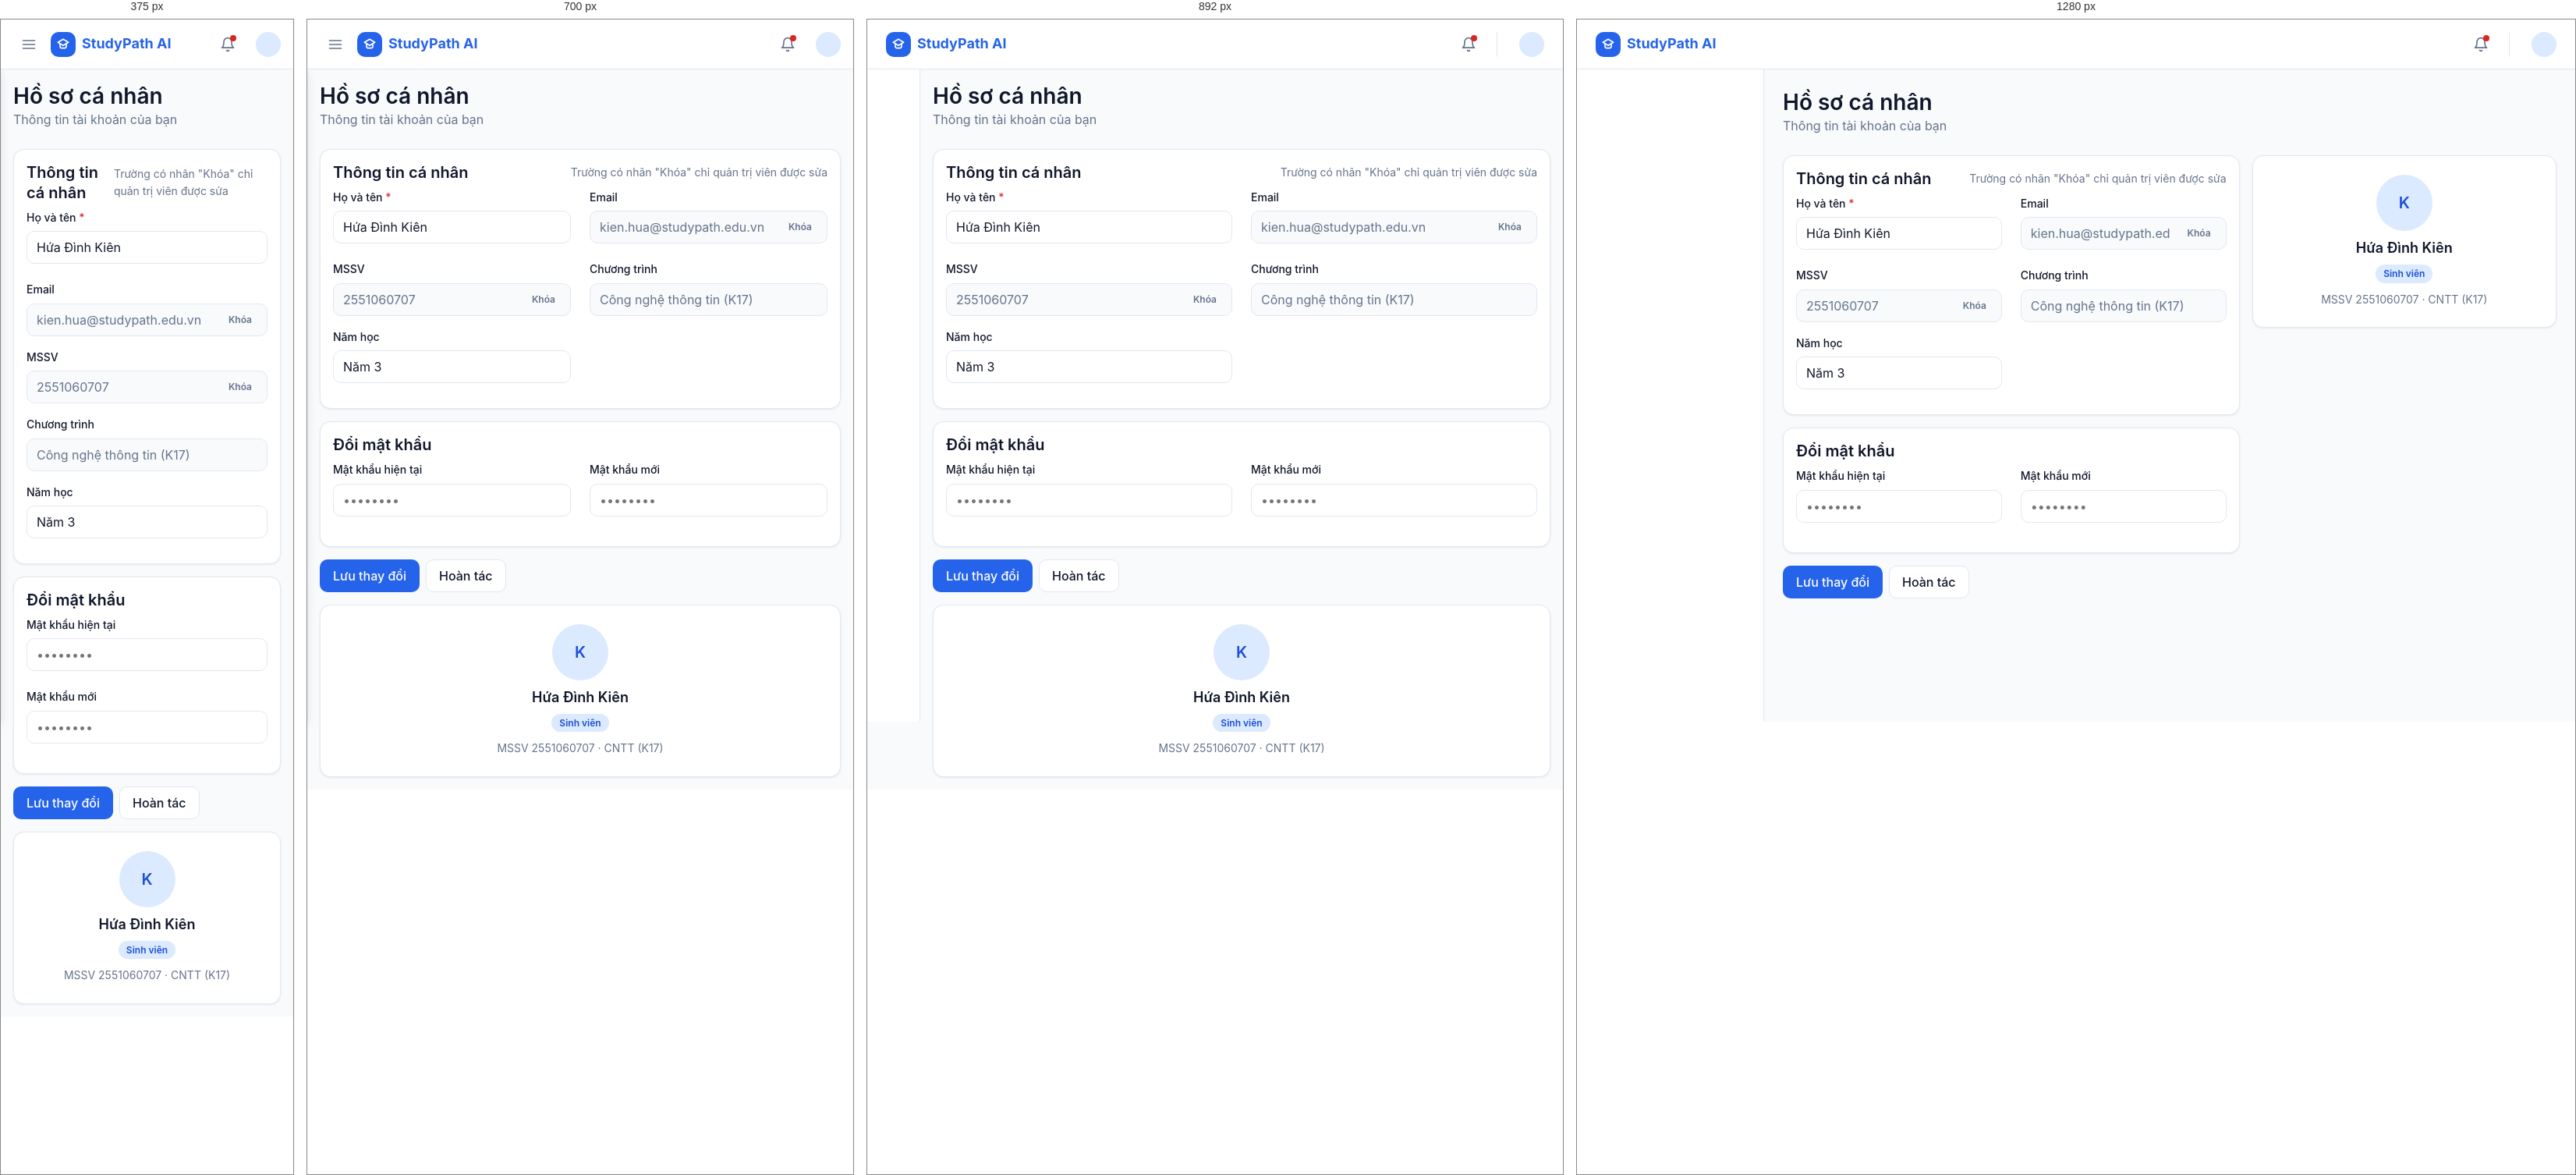
Rendered at 375 px, 700 px, 892 px and 1280 px, left to right.

<!-- file: profile.html -->
<!DOCTYPE html>
<html lang="vi">
<head>
  <meta charset="UTF-8">
  <meta name="viewport" content="width=device-width, initial-scale=1.0">
  <script src="../js/theme.js?v=20261026g"></script>
  <title>Hồ sơ cá nhân | StudyPath AI</title>
  <link rel="stylesheet" href="../css/base.css?v=20261026g">
  <link rel="stylesheet" href="../css/responsive.css?v=20261026g">
  <link rel="stylesheet" href="../css/profile.css?v=20261026g">
</head>
<body data-page="profile">
  <header class="app-header">
    <button type="button" class="icon-btn menu-btn" data-shell="menu" aria-label="Mở menu" aria-controls="app-sidebar" aria-expanded="false">
      <svg width="20" height="20" viewBox="0 0 24 24" fill="none" stroke="currentColor" stroke-width="2" stroke-linecap="round"><line x1="3" y1="6" x2="21" y2="6"></line><line x1="3" y1="12" x2="21" y2="12"></line><line x1="3" y1="18" x2="21" y2="18"></line></svg>
    </button>

    <a class="brand" href="student-dashboard.html" data-shell="brand">
      <span class="brand-mark" aria-hidden="true">
        <svg width="16" height="16" viewBox="0 0 24 24" fill="none" stroke="currentColor" stroke-width="2.5" stroke-linecap="round" stroke-linejoin="round">
          <path d="M12 2 2 8l10 6 10-6-10-6z"></path>
          <path d="M6 10.5V16c0 1.5 2.7 3 6 3s6-1.5 6-3v-5.5"></path>
        </svg>
      </span>
      <span>StudyPath AI</span>
    </a>

    <div class="header-actions">
      <a class="icon-btn" href="notifications.html" aria-label="Thông báo">
        <svg width="20" height="20" viewBox="0 0 24 24" fill="none" stroke="currentColor" stroke-width="2" stroke-linecap="round" stroke-linejoin="round"><path d="M18 8A6 6 0 0 0 6 8c0 7-3 9-3 9h18s-3-2-3-9"></path><path d="M13.73 21a2 2 0 0 1-3.46 0"></path></svg>
        <span class="bell-dot" aria-hidden="true"></span>
      </a>
      <div class="header-user">
        <div class="user-name">
          <span data-shell-user="name"></span>
          <span class="user-role" data-shell-user="meta"></span>
        </div>
        <span class="avatar avatar-sm" data-shell-user="avatar" aria-hidden="true"></span>
      </div>
    </div>
  </header>

  <div class="app-body">
    <aside class="sidebar" id="app-sidebar">
      <nav class="sidebar-nav" aria-label="Điều hướng chính" data-shell="nav"></nav>
    </aside>

    <main class="main-content">
        <div class="page-head">
          <div>
            <h1>Hồ sơ cá nhân</h1>
            <p class="text-muted">Thông tin tài khoản của bạn</p>
          </div>
        </div>

        <div class="grid-sidebar">
          <form id="profile-form" novalidate>
            <section class="card mb-2" aria-labelledby="info-heading">
              <div class="card-head">
                <h2 id="info-heading">Thông tin cá nhân</h2>
                <p class="text-sm text-muted">Trường có nhãn "Khóa" chỉ quản trị viên được sửa</p>
              </div>
              <div class="form-grid">
                <div class="form-group">
                  <label class="form-label" for="full-name">Họ và tên <span class="required" aria-hidden="true">*</span></label>
                  <input type="text" id="full-name" class="form-input" value="Hứa Đình Kiên" required>
                  <p class="form-error" aria-live="polite"></p>
                </div>
                <div class="form-group">
                  <label class="form-label" for="email">Email</label>
                  <div class="input-locked">
                    <input type="email" id="email" class="form-input" value="kien.hua@studypath.edu.vn" disabled>
                    <span class="tag tag-gray">Khóa</span>
                  </div>
                </div>
                <div class="form-group">
                  <label class="form-label" for="student-id">MSSV</label>
                  <div class="input-locked">
                    <input type="text" id="student-id" class="form-input" value="2551060707" disabled>
                    <span class="tag tag-gray">Khóa</span>
                  </div>
                </div>
                <div class="form-group">
                  <label class="form-label" for="program">Chương trình</label>
                  <input type="text" id="program" class="form-input" value="Công nghệ thông tin (K17)" disabled>
                </div>
                <div class="form-group">
                  <label class="form-label" for="year">Năm học</label>
                  <input type="text" id="year" class="form-input" value="Năm 3">
                </div>
              </div>
            </section>

            <section class="card mb-2" aria-labelledby="password-heading">
              <div class="card-head">
                <h2 id="password-heading">Đổi mật khẩu</h2>
              </div>
              <div class="form-grid">
                <div class="form-group">
                  <label class="form-label" for="current-password">Mật khẩu hiện tại</label>
                  <input type="password" id="current-password" class="form-input" placeholder="••••••••" autocomplete="current-password">
                  <p class="form-error" aria-live="polite"></p>
                </div>
                <div class="form-group">
                  <label class="form-label" for="new-password">Mật khẩu mới</label>
                  <input type="password" id="new-password" class="form-input" placeholder="••••••••" autocomplete="new-password">
                  <p class="form-error" aria-live="polite"></p>
                </div>
              </div>
            </section>

            <div id="save-success" class="alert alert-success hidden" role="alert">
              Đã lưu thay đổi thành công.
            </div>

            <div class="page-actions">
              <button type="submit" class="btn btn-primary">Lưu thay đổi</button>
              <button type="button" id="btn-reset" class="btn btn-secondary">Hoàn tác</button>
            </div>
          </form>

          <aside class="card profile-summary" aria-label="Tóm tắt hồ sơ">
            <span class="avatar avatar-lg" data-profile-summary="avatar">K</span>
            <h2 data-profile-summary="name">Hứa Đình Kiên</h2>
            <span class="tag tag-blue" data-profile-summary="role">Sinh viên</span>
            <p class="text-sm text-muted" data-profile-summary="meta">MSSV 2551060707 · CNTT (K17)</p>
          </aside>
        </div>
      </main>
  </div>

  <div class="sidebar-overlay" data-shell="overlay" hidden></div>

  <script src="../js/api.js?v=20261026g"></script>
  <script src="../js/shell.js?v=20261026g"></script>
  <script src="../js/profile.js?v=20261026g"></script>
</body>
</html>


/* @media block from base.css */
@media (max-width: 1024px) {
  .sidebar {
    width: 68px;
  }

  .sidebar-nav {
    padding: var(--space-1);
  }

  .sidebar .nav-item {
    justify-content: center;
    padding: 10px;
  }

  .sidebar .nav-item span,
  .sidebar .nav-section {
    display: none;
  }

  .main-content {
    padding: var(--space-2);
  }

  .stat-grid,
  .grid-3 {
    grid-template-columns: repeat(2, 1fr);
  }

  .grid-sidebar {
    grid-template-columns: 1fr;
  }
}

/* @media block from base.css */
@media (max-width: 760px) {
  .app-header {
    gap: var(--space-1);
    padding: 0 var(--space-2);
  }

  .icon-btn.menu-btn {
    display: inline-flex;
  }

  .header-user {
    padding-left: 0;
    border-left: 0;
  }

  .header-user .user-name {
    display: none;
  }

  .sidebar {
    position: fixed;
    top: var(--header-height);
    bottom: 0;
    left: 0;
    z-index: 60;
    width: var(--sidebar-width);
    height: auto;
    transform: translateX(-100%);
    transition: transform 0.2s ease;
    box-shadow: var(--shadow-md);
  }

  .sidebar-nav {
    padding: var(--space-1) var(--space-2);
  }

  .sidebar .nav-item {
    justify-content: flex-start;
    padding: 10px var(--space-1);
  }

  .sidebar .nav-item span {
    display: inline;
  }

  body.sidebar-open .sidebar {
    transform: translateX(0);
  }

  .main-content {
    padding: var(--space-2);
  }

  .stat-grid,
  .grid-2,
  .grid-3,
  .grid-sidebar {
    grid-template-columns: 1fr;
  }
}

/* @media block from responsive.css */
@media (max-width: 640px) {
  body.page-login .auth-page {
    padding: var(--space-2);
  }

  body.page-login .auth-card {
    padding: var(--space-3);
  }
}

/* @media block from profile.css */
@media (max-width: 640px) {
  .form-grid {
    grid-template-columns: 1fr;
  }
}